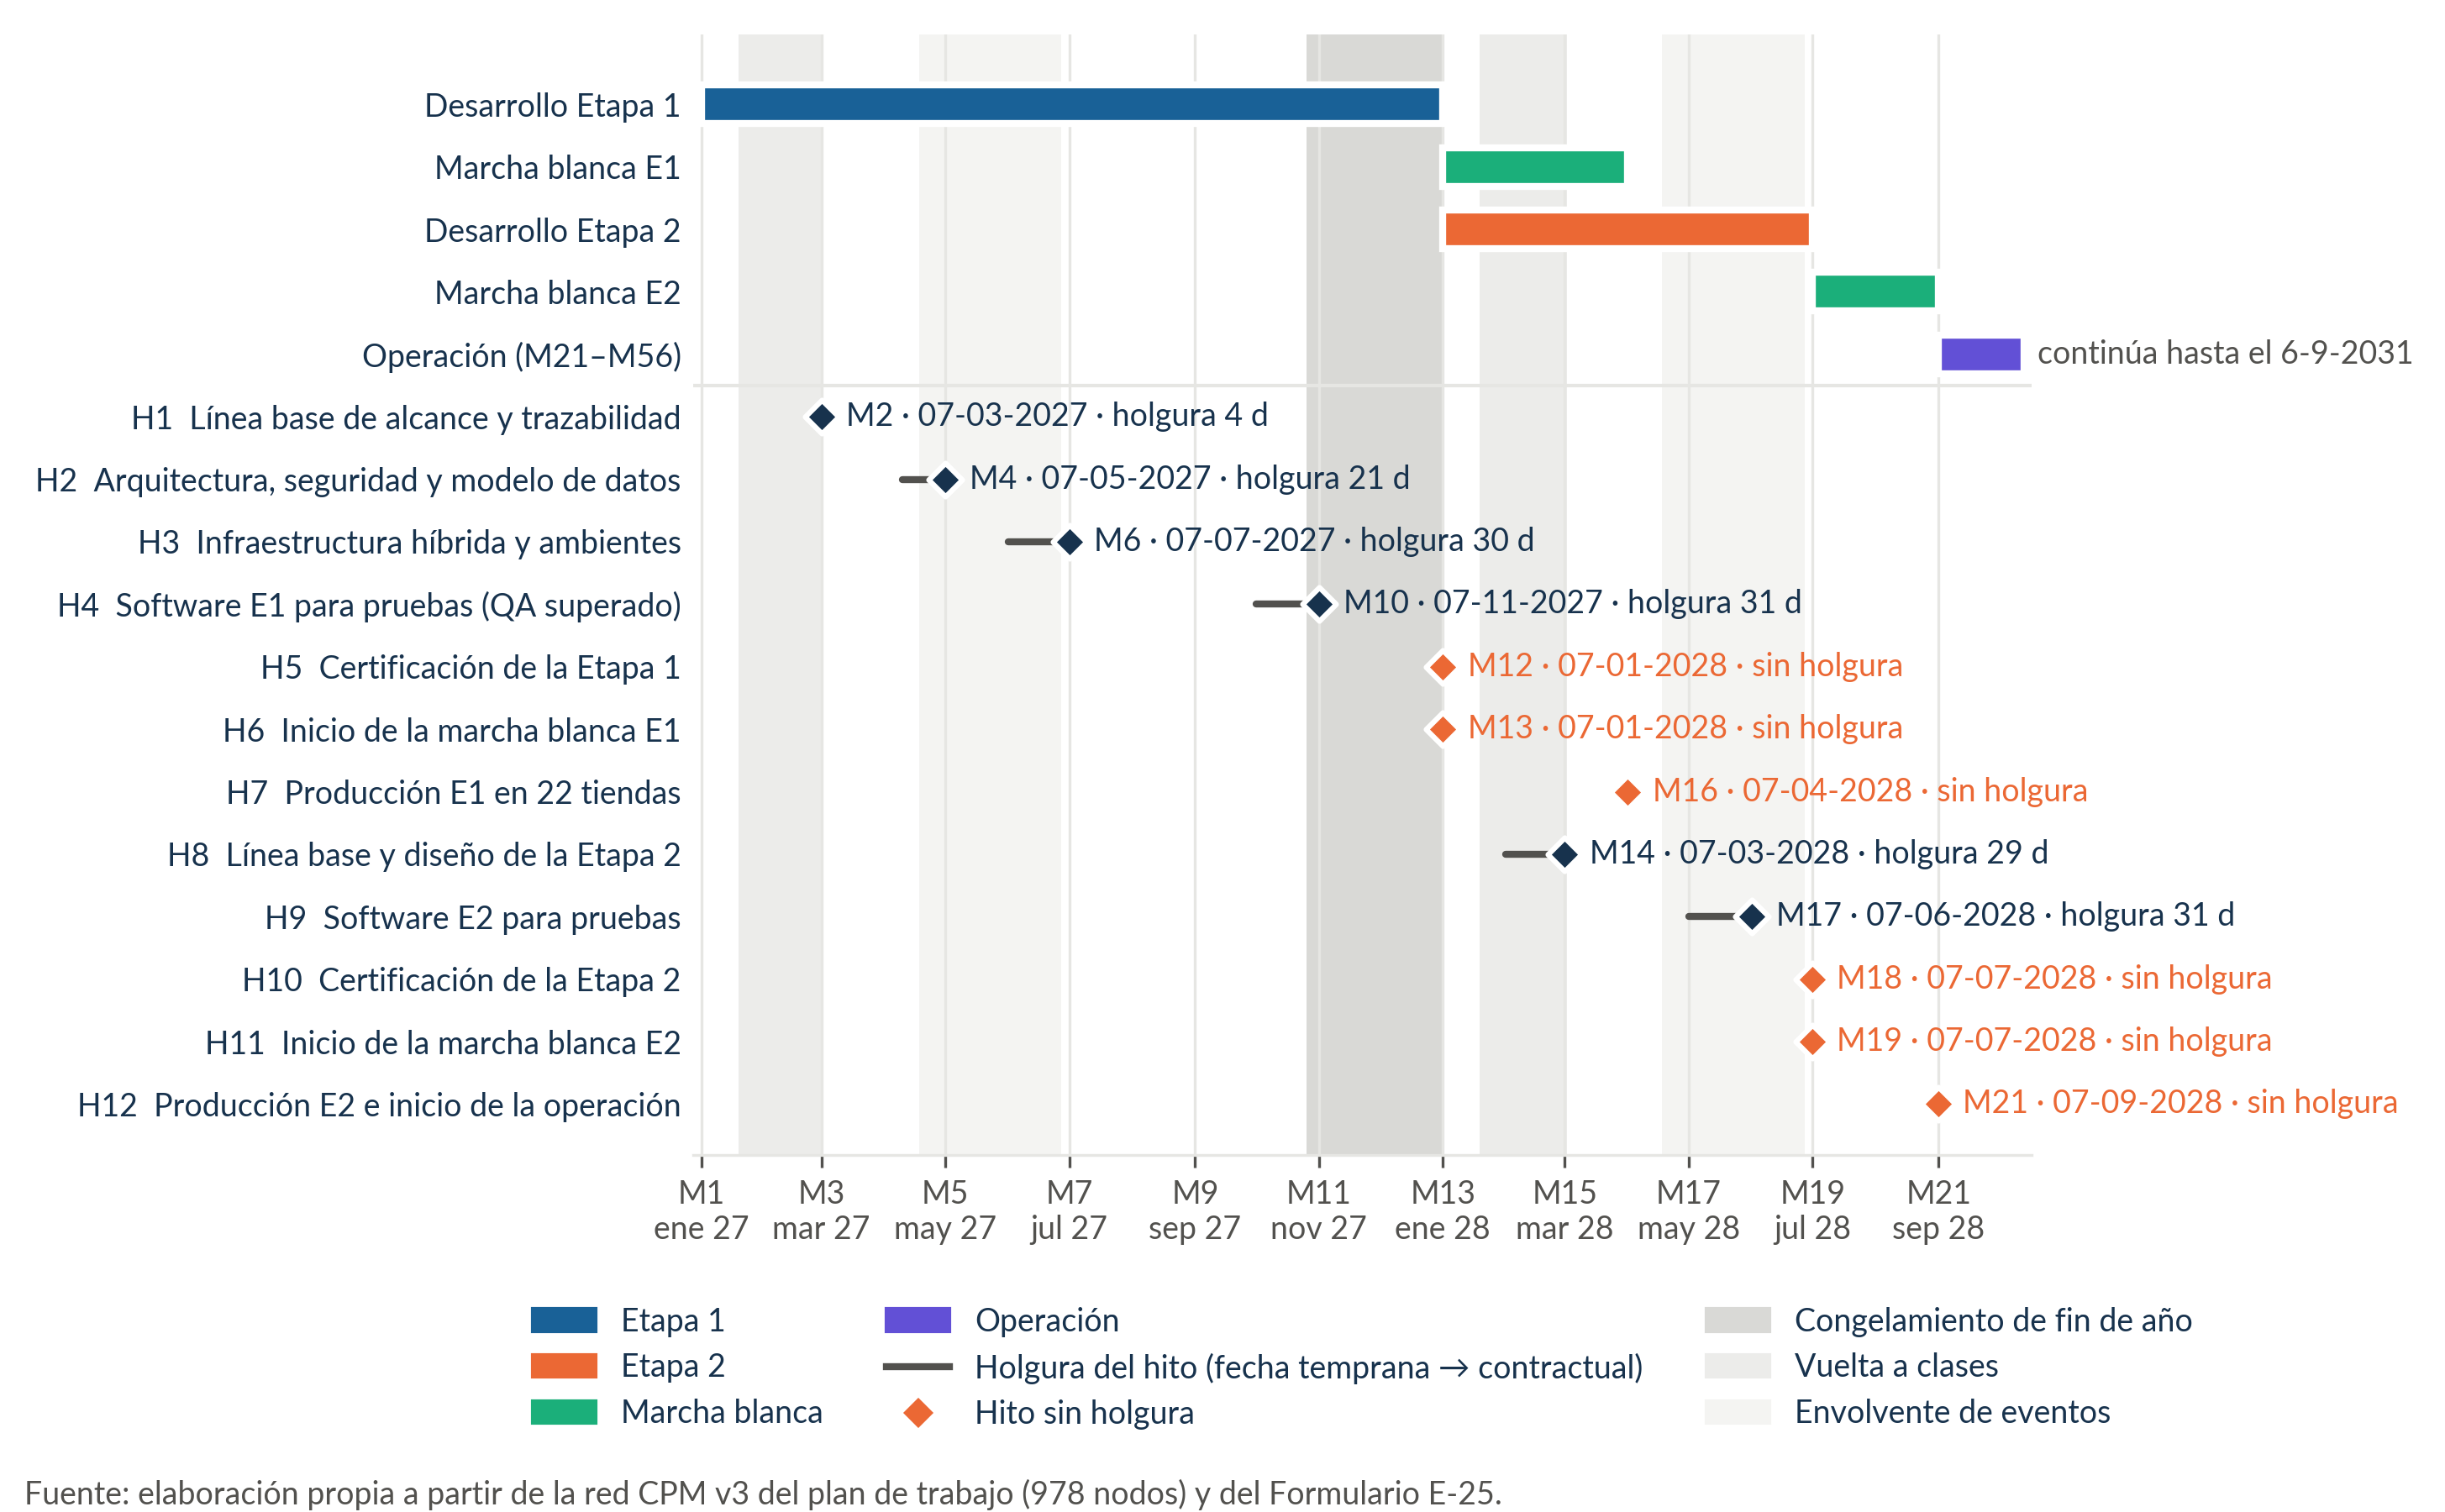

Source code (Python):
"""Figura SD-07 · Cronograma de hitos (nivel 1 de PMBOK 6.5.3.2).

Fuente de datos: red v3 del SD-07 (80_Artefactos/sd-07_contexto/red-v3-2026-11-10/programacion_v3.csv)
y los hitos contractuales del traspaso. No dibuja nada a mano: todo sale de los datos.
Paleta validada (dataviz, validate_palette): #196197, #eb6834, #1baf7a, #6250d6 sobre blanco.
Excepción a diagramas-ancoa autorizada por el usuario (2026-11-10) para cronogramas.
Uso: <python con matplotlib> diag-07-01_cronograma-hitos.py
"""
import csv, os
from datetime import date, timedelta
import matplotlib
matplotlib.use('Agg')
import matplotlib.pyplot as plt
import matplotlib.dates as mdates
from matplotlib.patches import Patch
from matplotlib.lines import Line2D
from matplotlib import font_manager

for _f in ('Lato-Regular.ttf', 'Lato-Bold.ttf', 'Lato-Semibold.ttf'):  # tipografía del informe, si está instalada
    _r = os.path.join('/usr/share/fonts/truetype/lato', _f)
    if os.path.exists(_r):
        font_manager.fontManager.addfont(_r)
MESES_ES = ['ene', 'feb', 'mar', 'abr', 'may', 'jun', 'jul', 'ago', 'sep', 'oct', 'nov', 'dic']

AQUI = os.path.dirname(os.path.abspath(__file__))
RAIZ = os.path.normpath(os.path.join(AQUI, '..', '..'))
PROG = os.path.join(RAIZ, '80_Artefactos/sd-07_contexto/red-v3-2026-11-10/programacion_v3.csv')
HITOS = os.path.join(RAIZ, '80_Artefactos/sd-07_contexto/traspaso-2026-11-10/Red_CPM/Hitos_contractuales.csv')
SALIDA = os.path.join(AQUI, 'diag-07-01_cronograma-hitos')

AZUL, NARANJA, AQUA, VIOLETA = '#196197', '#eb6834', '#1baf7a', '#6250d6'
TEXTO, TEXTO2, GRILLA = '#17324D', '#52514e', '#e6e6e3'
GRIS_CONG, GRIS_CLASES, GRIS_EVENTO = '#d9d9d6', '#ececea', '#f4f4f2'
plt.rcParams.update({'font.family': 'Lato', 'font.size': 9, 'text.color': TEXTO, 'axes.labelcolor': TEXTO,
                     'xtick.color': TEXTO2, 'ytick.color': TEXTO, 'axes.edgecolor': GRILLA})
D = date.fromisoformat
M1 = D('2027-01-07')
def mes_ini(m):  # inicio del mes contractual m (cada mes empieza el día 7)
    y, mm = divmod(M1.month - 1 + m - 1, 12)
    return date(M1.year + y, mm + 1, 7)

prog = {r['id']: r for r in csv.DictReader(open(PROG, encoding='utf-8-sig'), delimiter=';')}
hitos = list(csv.DictReader(open(HITOS, encoding='utf-8-sig')))
CORTO = {'H1': 'Línea base de alcance y trazabilidad', 'H2': 'Arquitectura, seguridad y modelo de datos',
         'H3': 'Infraestructura híbrida y ambientes', 'H4': 'Software E1 para pruebas (QA superado)',
         'H5': 'Certificación de la Etapa 1', 'H6': 'Inicio de la marcha blanca E1',
         'H7': 'Producción E1 en 22 tiendas', 'H8': 'Línea base y diseño de la Etapa 2',
         'H9': 'Software E2 para pruebas', 'H10': 'Certificación de la Etapa 2',
         'H11': 'Inicio de la marcha blanca E2', 'H12': 'Producción E2 e inicio de la operación'}

FASES = [  # (rótulo, inicio, fin exclusivo, color)
    ('Desarrollo Etapa 1', mes_ini(1), mes_ini(13), AZUL),
    ('Marcha blanca E1', mes_ini(13), mes_ini(16), AQUA),
    ('Desarrollo Etapa 2', mes_ini(13), mes_ini(19), NARANJA),
    ('Marcha blanca E2', mes_ini(19), mes_ini(21), AQUA),
    ('Operación (M21–M56)', mes_ini(21), mes_ini(22) + timedelta(days=12), VIOLETA),
]
BANDAS = [  # restricciones del cliente (SD-07 §7.3.2)
    (D('2027-01-25'), D('2027-03-08'), GRIS_CLASES), (D('2027-04-24'), D('2027-07-03'), GRIS_EVENTO),
    (D('2027-11-01'), D('2028-01-07'), GRIS_CONG), (D('2028-01-25'), D('2028-03-08'), GRIS_CLASES),
    (D('2028-04-24'), D('2028-07-03'), GRIS_EVENTO),
]

fig, ax = plt.subplots(figsize=(9.7, 6.0))
x0, x1 = mes_ini(1) - timedelta(days=4), mes_ini(22) + timedelta(days=16)
filas = [f[0] for f in FASES] + [h['hito'] for h in hitos]
y = {nombre: i for i, nombre in enumerate(filas)}
for a, b, c in BANDAS:
    ax.axvspan(a, b, color=c, zorder=0, lw=0)
for nombre, a, b, c in FASES:
    ax.barh(y[nombre], (b - a).days, left=a, height=0.62, color=c, edgecolor='white', linewidth=2, zorder=3)
ax.annotate('continúa hasta el 6-9-2031', xy=(FASES[-1][2], y[FASES[-1][0]]), xytext=(4, 0),
            textcoords='offset points', va='center', fontsize=9, color=TEXTO2)
for h in hitos:
    k = 'A:' + h['hito']
    fecha = D(prog[k]['fin_exclusivo'])
    temprana = D(prog[k]['inicio_temprano'])
    holg = (fecha - temprana).days
    yy = y[h['hito']]
    if holg > 0:
        ax.plot([temprana, fecha], [yy, yy], color=TEXTO2, lw=2, solid_capstyle='round', zorder=4)
    ax.scatter([fecha], [yy], marker='D', s=46, color=TEXTO if holg > 0 else NARANJA,
               edgecolor='white', linewidth=1.5, zorder=5)
    txt = f"M{h['mes_contractual']} · {fecha.strftime('%d-%m-%Y')} · " + (f'holgura {holg} d' if holg > 0 else 'sin holgura')
    ax.annotate(txt, xy=(fecha, yy), xytext=(7, 0), textcoords='offset points', va='center', fontsize=9,
                color=TEXTO if holg > 0 else NARANJA)
ax.set_yticks(range(len(filas)))
ax.set_yticklabels([f[0] for f in FASES] + [f"{h['hito']}  {CORTO[h['hito']]}" for h in hitos])
ax.invert_yaxis()
ax.axhline(len(FASES) - 0.5, color=GRILLA, lw=1)
ax.set_xlim(x0, x1)
ticks = [mes_ini(m) for m in range(1, 23, 2)]
ax.set_xticks(ticks)
ax.set_xticklabels([f"M{m}\n{MESES_ES[mes_ini(m).month - 1]} {mes_ini(m).year % 100:02d}" for m in range(1, 23, 2)],
                   fontsize=9)
ax.grid(axis='x', color=GRILLA, lw=0.8, zorder=1)
ax.tick_params(axis='y', length=0)
for s in ('top', 'right', 'left'):
    ax.spines[s].set_visible(False)
leyenda = [Patch(color=AZUL, label='Etapa 1'), Patch(color=NARANJA, label='Etapa 2'),
           Patch(color=AQUA, label='Marcha blanca'), Patch(color=VIOLETA, label='Operación'),
           Line2D([], [], color=TEXTO2, lw=2, label='Holgura del hito (fecha temprana → contractual)'),
           Line2D([], [], marker='D', color='none', markerfacecolor=NARANJA, markeredgecolor='white', markersize=7,
                  label='Hito sin holgura'),
           Patch(color=GRIS_CONG, label='Congelamiento de fin de año'), Patch(color=GRIS_CLASES, label='Vuelta a clases'),
           Patch(color=GRIS_EVENTO, label='Envolvente de eventos')]
ax.legend(handles=leyenda, loc='upper center', bbox_to_anchor=(0.5, -0.11), ncol=3, frameon=False, fontsize=9)
fig.text(0.01, 0.005, 'Fuente: elaboración propia a partir de la red CPM v3 del plan de trabajo (978 nodos) y del Formulario E-25.',
         fontsize=9, color=TEXTO2)
fig.tight_layout(rect=(0, 0.02, 1, 1))
fig.savefig(SALIDA + '.png', dpi=300)
fig.savefig(SALIDA + '.pdf')
print('ok', SALIDA)
